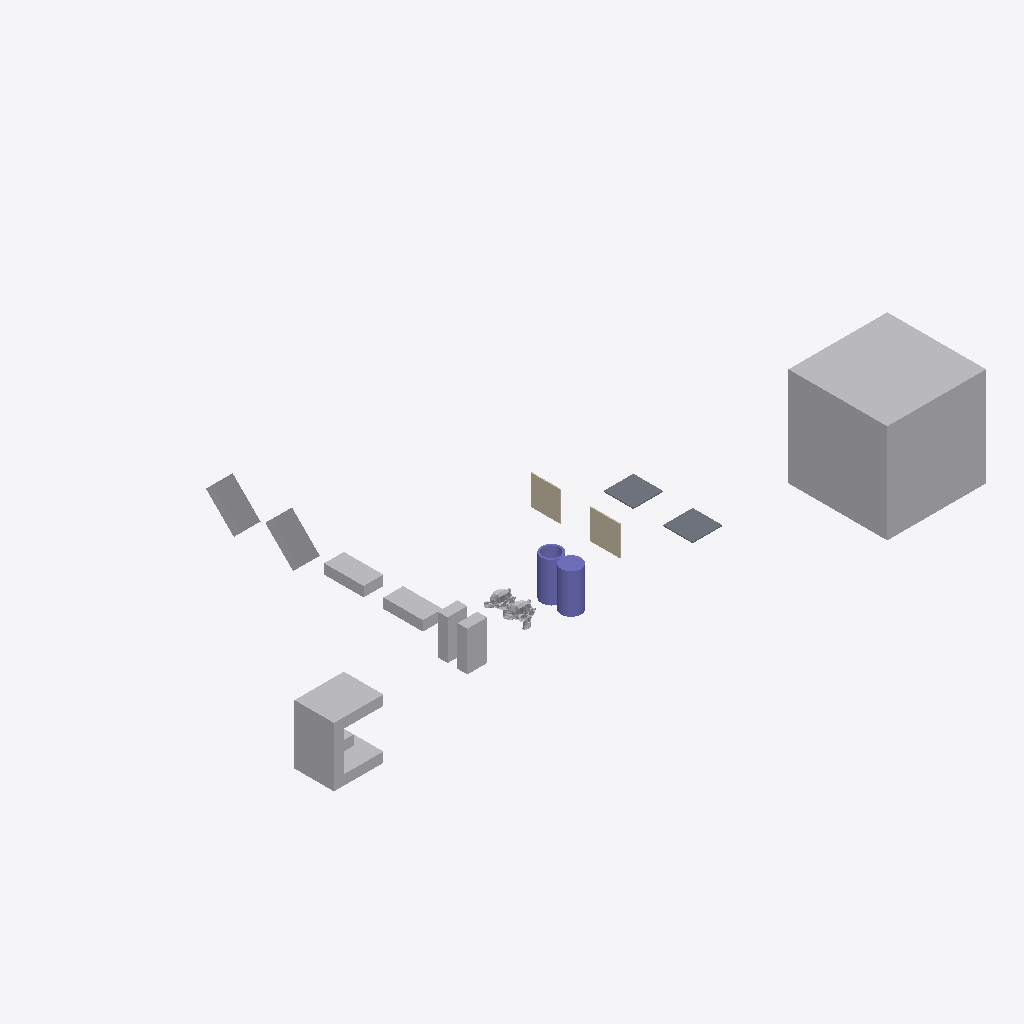
Isometric view of an IFC building model (IFC-SPF (STEP), schema IFC4, length unit metre), seen from the south-west, elements coloured by IFC class: 11 other elements (light grey), 2 columns (violet), 2 walls (beige), 2 slabs (grey).
Extent 63.0 m × 33.0 m × 10.0 m (x, y, z). Storeys (1): My Storey at 0.00 m. Elements (18): 9 IfcFan, 2 IfcColumn, 2 IfcEngine, 2 IfcSlab, 2 IfcWall, 1 IfcCoil.

HEADER;
FILE_DESCRIPTION(('ViewDefinition[DesignTransferView]'),'2;1');
FILE_NAME('UshapeA_NoTouch_CubeB.ifc','2026-10-06T17:53:29+02:00',(''),(''),'IfcOpenShell 0.9.0','Bonsai 0.9.0','Nobody');
FILE_SCHEMA(('IFC4'));
ENDSEC;
DATA;
#1=IFCPROJECT('0bu1f74cf2BOa_d4KOeg9L',$,'My Project',$,$,$,$,(#10,#22),#5);
#27=IFCSITE('1JSDvGMyn0jv2ZzufjRyFZ',$,'My Site',$,$,#50,$,$,$,$,$,$,$,$);
#33=IFCBUILDING('1mIqF3isXFmOck8pHEyBuN',$,'My Building',$,$,#56,$,$,$,$,$,$);
#39=IFCBUILDINGSTOREY('0GU64Mixj8re66d3Lvi$bf',$,'My Storey',$,$,#62,$,$,$,$);
#66942=IFCFAN('0ukEI1qhb499zhybH5cWnu',$,'BigCubeA',$,$,#67604,#66952,$,.CENTRIFUGALFORWARDCURVED.);
#67336=IFCCOIL('0ziw4R_Qn1mvqBs9HU$it9',$,'UshapeA',$,$,#67599,#67362,$,.DXCOOLINGCOIL.);
#67177=IFCFAN('3psZXlNj13dxYbWK4hPBgH',$,'45CuboidB',$,$,#67380,#67183,$,.CENTRIFUGALFORWARDCURVED.);
#67198=IFCFAN('1OZw_Xt$z0JBuO1e8a$LYR',$,'45CuboidA',$,$,#67564,#67204,$,.CENTRIFUGALFORWARDCURVED.);
#67292=IFCCOLUMN('0qvvHMToP9qg5ie_iaTMnF',$,'CylinderA',$,$,#67335,#67330,$,.COLUMN.);
#66853=IFCFAN('2fe3JVOdD88wjcZgoS2Sl4',$,'CuboidA',$,$,#67529,#66863,$,.CENTRIFUGALFORWARDCURVED.);
#67156=IFCFAN('3iMkuJoN52cRguZWjxpp6M',$,'FallenCuboidB',$,$,#67176,#67162,$,.CENTRIFUGALFORWARDCURVED.);
#67140=IFCFAN('3bPlMlDQn4Ax9waXehly6T',$,'FallenCuboidA',$,$,#67197,#67146,$,.CENTRIFUGALFORWARDCURVED.);
#67214=IFCCOLUMN('0EtCeuXZf9T9d2lNp9tsGx',$,'Hollow_CylinderA',$,$,#67291,#67286,$,.COLUMN.);
#67484=IFCFAN('0ROhAAhUz0497aX1FsagXv',$,'CuboidB',$,$,#67534,#67490,$,.CENTRIFUGALFORWARDCURVED.);
#1670=IFCWALL('1cTYBjqlH7eh2eIbseGuXN',$,'WallA',$,$,#67122,#1677,$,$);
#66920=IFCSLAB('3G8w3Y$LLAmh2O9AVcz8Bi',$,'SlabB',$,$,#67117,#66931,$,$);
#1595=IFCSLAB('3KqBXozbX2fvj6IwlxIZLC',$,'SlabA',$,$,#67112,#1610,$,$);
#66890=IFCWALL('3Nva4bJwT0N9kqGt83QJ8a',$,'WallB',$,$,#67127,#66901,$,$);
#576=IFCENGINE('0p86vX$TfF_xBPUY_4GHXF',$,'SuzanneA',$,$,#67087,#1553,$,.INTERNALCOMBUSTION.);
#1714=IFCENGINE('0HYl9heWP4EBB70E0t$o5T',$,'SuzanneB',$,$,#67092,#1738,$,.INTERNALCOMBUSTION.);
#2765=IFCFAN('3SYf$H801Cw9s7tjB_posc',$,'CubeB',$,$,#67614,#2781,$,.CENTRIFUGALFORWARDCURVED.);
ENDSEC;
